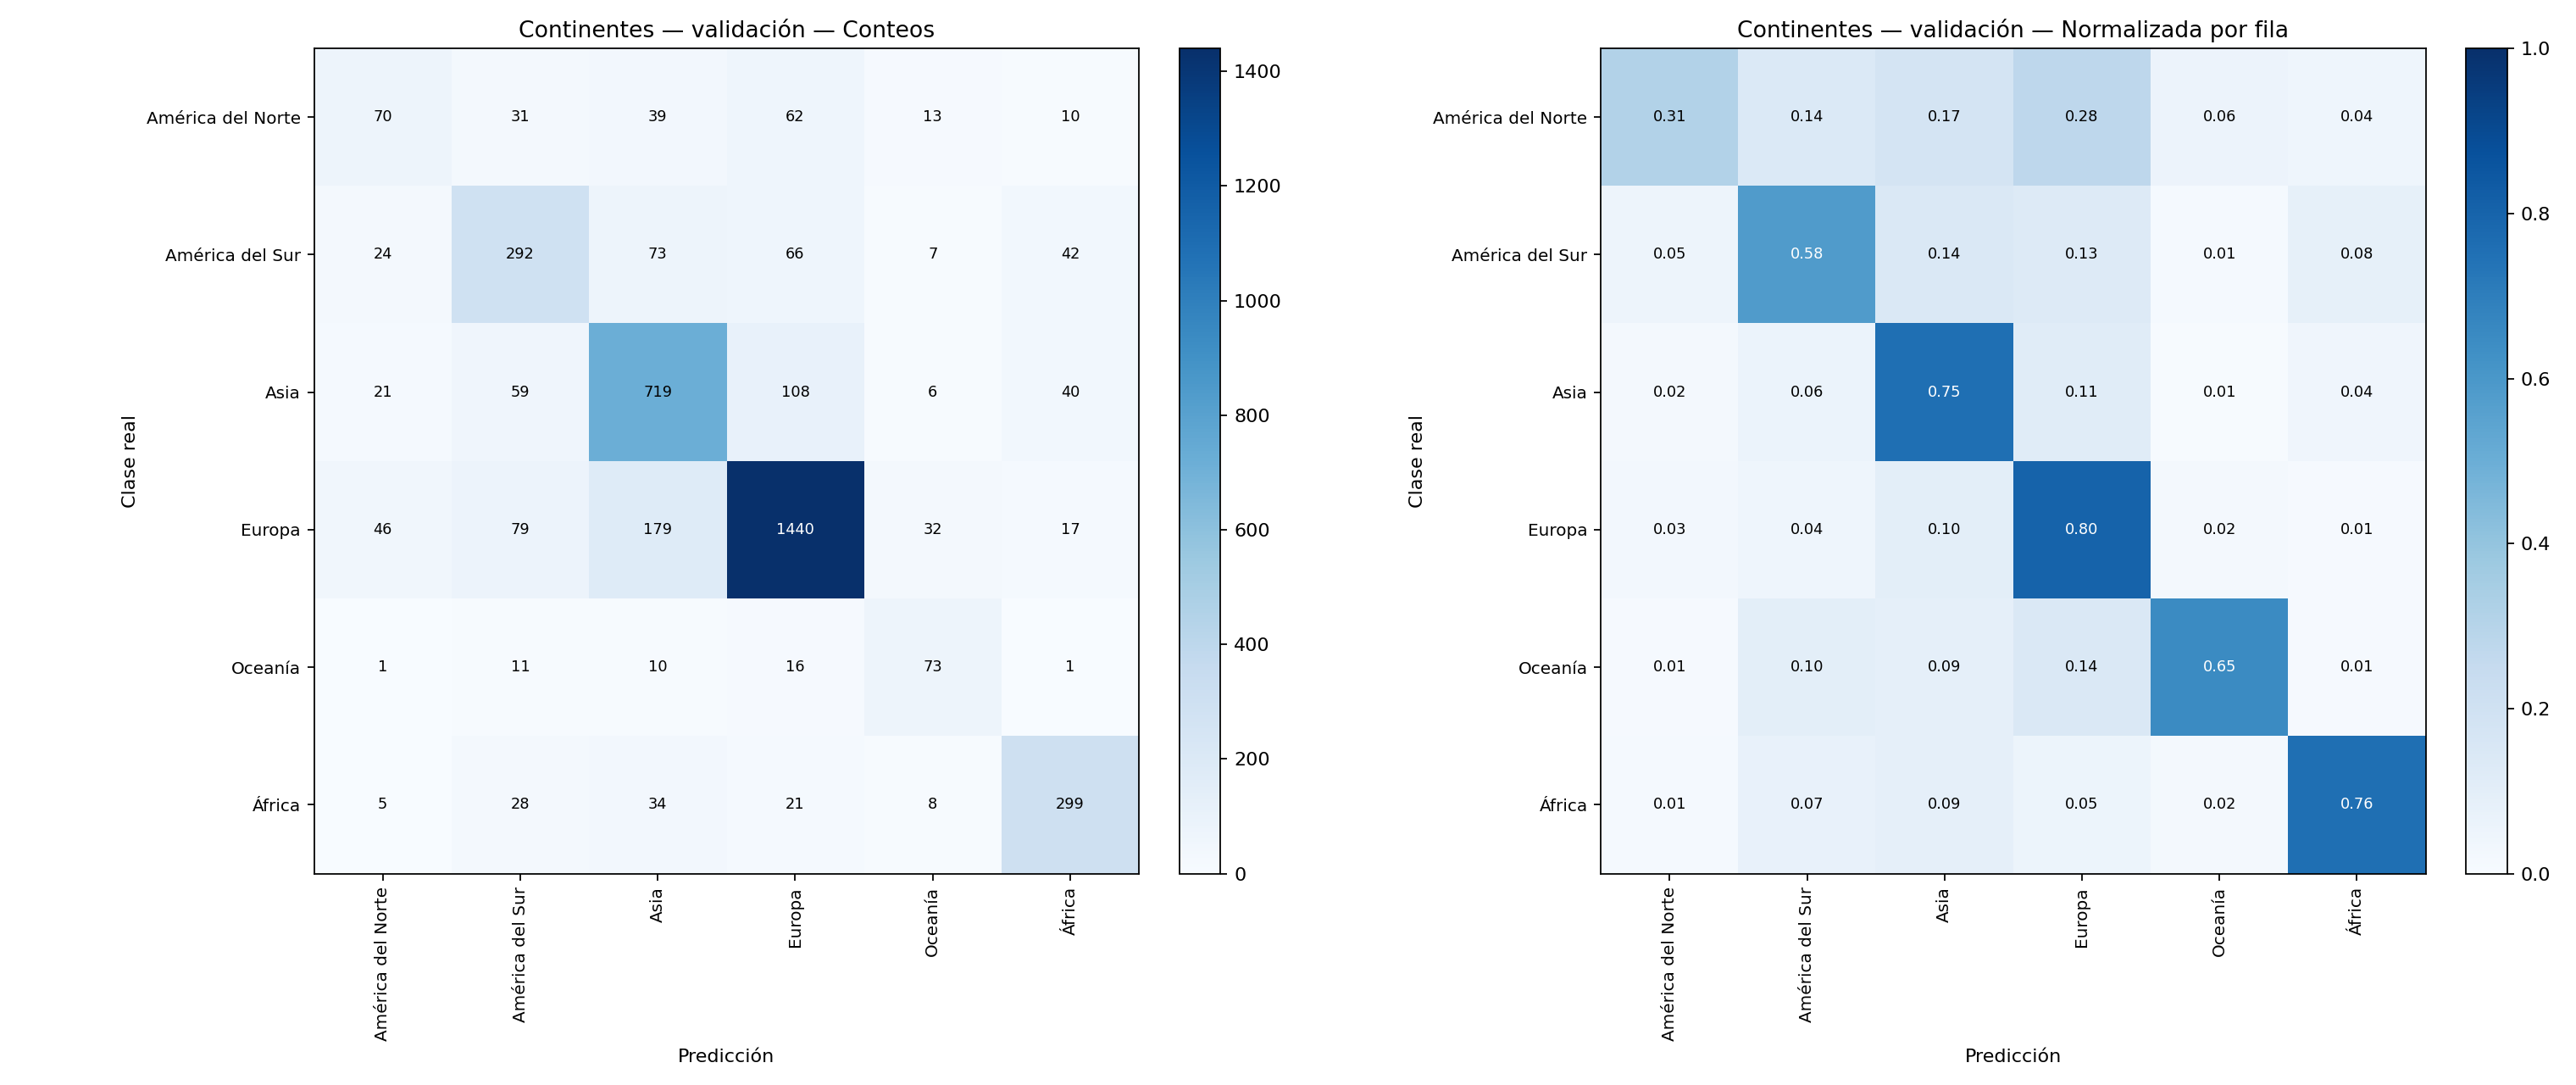

The data file committed next to this chart (first rows):
, América del Norte, América del Sur, Asia, Europa, Oceanía, África
América del Norte, 70, 31, 39, 62, 13, 10
América del Sur, 24, 292, 73, 66, 7, 42
Asia, 21, 59, 719, 108, 6, 40
Europa, 46, 79, 179, 1440, 32, 17
Oceanía, 1, 11, 10, 16, 73, 1
África, 5, 28, 34, 21, 8, 299
